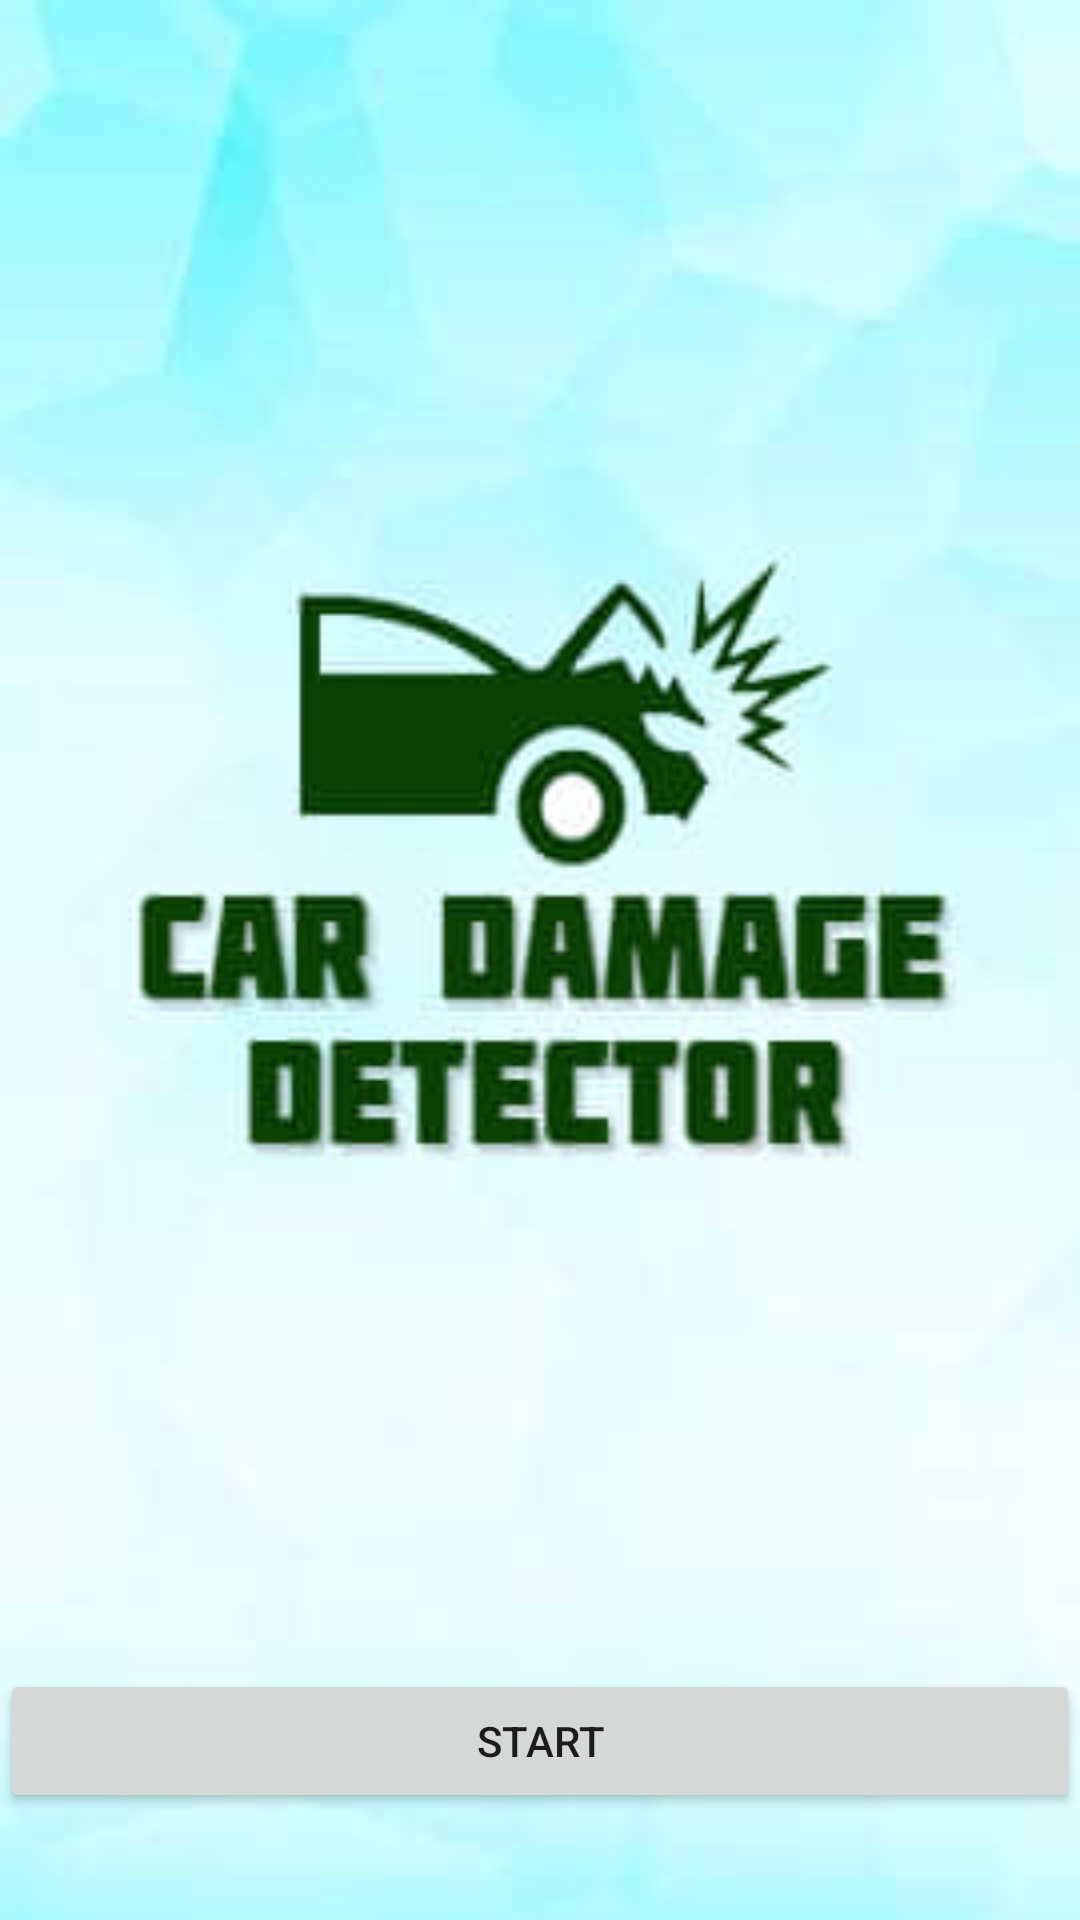

Reconstruct the res/layout file that produces this screen, plus the resources it refers to.
<!-- AndroidManifest.xml: application theme AppTheme -->
<!-- res/layout/activity_main.xml -->
<?xml version="1.0" encoding="utf-8"?>

<androidx.constraintlayout.widget.ConstraintLayout xmlns:android="http://schemas.android.com/apk/res/android"
    xmlns:app="http://schemas.android.com/apk/res-auto"
    xmlns:tools="http://schemas.android.com/tools"
    android:layout_width="match_parent"
    android:layout_height="match_parent"
    android:background="@drawable/frontpage"
    tools:context=".MainActivity">

    <Button
        android:id="@+id/startButton"
        android:layout_width="0dp"
        android:layout_height="wrap_content"
        android:text="START"
        app:layout_constraintBottom_toBottomOf="parent"
        app:layout_constraintEnd_toEndOf="parent"
        app:layout_constraintStart_toStartOf="parent"
        app:layout_constraintTop_toTopOf="parent"
        app:layout_constraintVertical_bias="0.94" />

</androidx.constraintlayout.widget.ConstraintLayout>
<!-- resources referenced by this layout -->
<resources>
  <!-- drawable frontpage: jpg bitmap (drawable, 10651 bytes) -->
  <style name="AppTheme" parent="Theme.AppCompat.Light.NoActionBar">
          
          <item name="colorPrimary">@color/colorPrimary</item>
          <item name="colorPrimaryDark">@color/colorPrimaryDark</item>
          <item name="colorAccent">@color/colorAccent</item>
      </style>
  <color name="colorPrimary">#008577</color>
  <color name="colorPrimaryDark">#00574B</color>
  <color name="colorAccent">#D81B60</color>
</resources>
